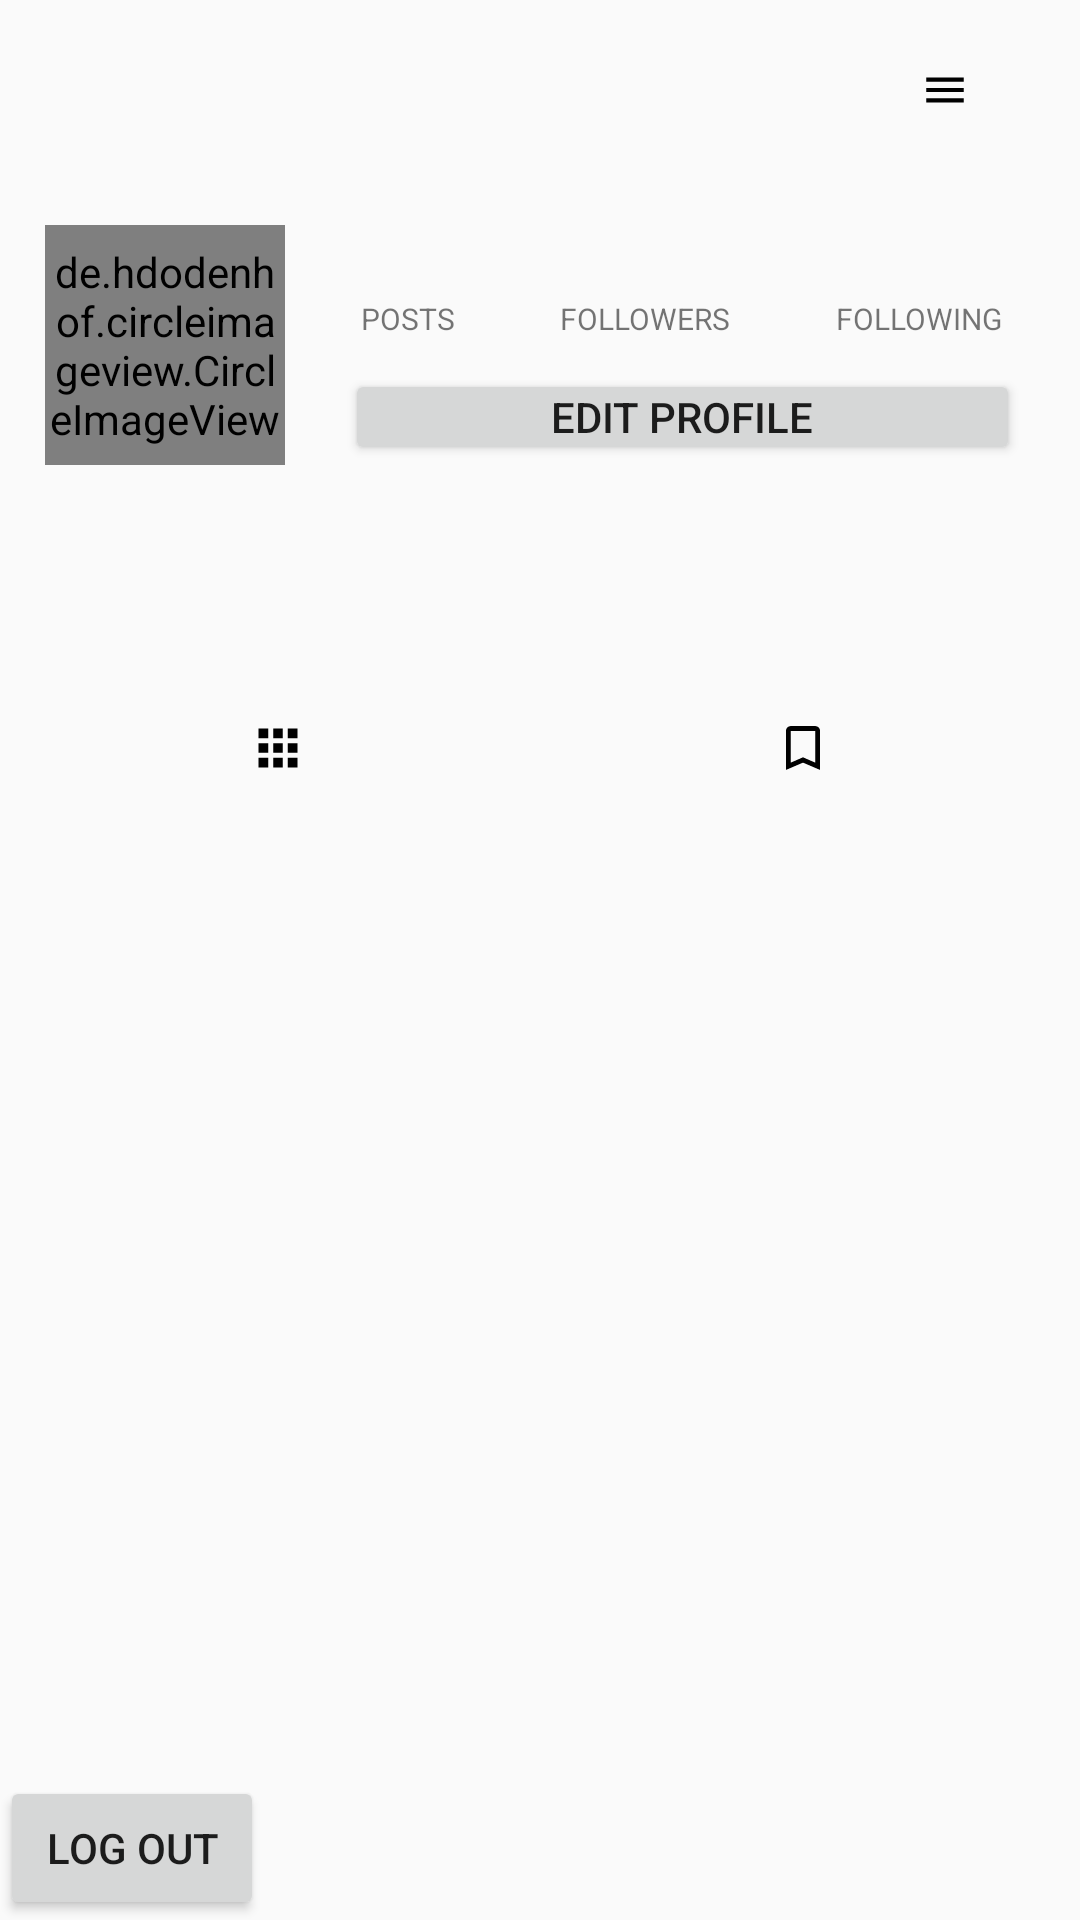

The Android layout XML behind this screen, and the referenced resources:
<!-- AndroidManifest.xml: application theme Theme.SocialChat -->
<!-- res/layout/user_fragment.xml -->
<?xml version="1.0" encoding="utf-8"?>
<RelativeLayout xmlns:android="http://schemas.android.com/apk/res/android"
    xmlns:app="http://schemas.android.com/apk/res-auto"
    xmlns:tools="http://schemas.android.com/tools"
    android:layout_width="match_parent"
    android:layout_height="match_parent"
    tools:context=".ui.UserFragment">

    <com.google.android.material.appbar.AppBarLayout
        android:layout_width="match_parent"
        android:layout_height="wrap_content"
        android:background="?android:attr/windowBackground"
        android:id="@+id/bar">

        <androidx.appcompat.widget.Toolbar
            android:layout_width="match_parent"
            android:layout_height="wrap_content"
            android:background="?android:attr/windowBackground"
            android:id="@+id/toolbar">

            <RelativeLayout
                android:layout_width="match_parent"
                android:layout_height="wrap_content">

                <TextView
                    android:id="@+id/chuabiet"
                    android:layout_width="wrap_content"
                    android:layout_height="wrap_content"
                    android:maxLines="1"
                    android:textColor="@color/design_default_color_primary_dark"
                    android:textSize="18sp"
                    android:textStyle="bold">

                </TextView>

                <ImageView
                    android:id="@+id/options"
                    android:layout_width="wrap_content"
                    android:layout_height="wrap_content"
                    android:layout_alignParentEnd="true"
                    android:layout_marginEnd="15dp"
                    android:src="@drawable/ic_options_foreground">

                </ImageView>

            </RelativeLayout>

        </androidx.appcompat.widget.Toolbar>

    </com.google.android.material.appbar.AppBarLayout>

    <ScrollView
        android:layout_width="match_parent"
        android:layout_height="match_parent"
        android:layout_above="@+id/btnLogout"
        android:layout_below="@+id/bar">

        <LinearLayout
            android:layout_width="match_parent"
            android:layout_height="wrap_content"
            android:orientation="vertical">

            <LinearLayout
                android:id="@+id/top"
                android:layout_width="match_parent"
                android:layout_height="wrap_content"
                android:orientation="horizontal"
                android:padding="15dp">

                <de.hdodenhof.circleimageview.CircleImageView
                    android:id="@+id/avt"
                    android:layout_width="80dp"
                    android:layout_height="80dp"
                    android:src="@drawable/tomioka" />

                <LinearLayout
                    android:layout_width="match_parent"
                    android:layout_height="80dp"
                    android:orientation="vertical"
                    android:paddingStart="20dp"
                    android:paddingEnd="5dp">

                    <LinearLayout
                        android:layout_width="match_parent"
                        android:layout_height="wrap_content"
                        android:gravity="center"
                        android:orientation="horizontal">

                        <LinearLayout
                            android:layout_width="wrap_content"
                            android:layout_height="wrap_content"
                            android:orientation="vertical">

                            <TextView
                                android:id="@+id/posts"
                                android:layout_width="wrap_content"
                                android:layout_height="wrap_content"
                                android:layout_gravity="center"
                                android:textColor="@color/design_default_color_primary_dark"
                                android:textSize="18sp"
                                android:textStyle="bold" />

                            <TextView
                                android:layout_width="wrap_content"
                                android:layout_height="wrap_content"
                                android:text="POSTS"
                                android:textSize="10sp" />

                        </LinearLayout>

                        <LinearLayout
                            android:layout_width="wrap_content"
                            android:layout_height="wrap_content"
                            android:layout_marginStart="35dp"
                            android:orientation="vertical">

                            <TextView
                                android:id="@+id/followers"
                                android:layout_width="wrap_content"
                                android:layout_height="wrap_content"
                                android:layout_gravity="center"
                                android:textColor="@color/design_default_color_primary_dark"
                                android:textSize="18sp"
                                android:textStyle="bold" />

                            <TextView
                                android:layout_width="wrap_content"
                                android:layout_height="wrap_content"
                                android:text="FOLLOWERS"
                                android:textSize="10sp" />

                        </LinearLayout>

                        <LinearLayout
                            android:layout_width="wrap_content"
                            android:layout_height="wrap_content"
                            android:layout_marginStart="35dp"
                            android:orientation="vertical">

                            <TextView
                                android:id="@+id/following"
                                android:layout_width="wrap_content"
                                android:layout_height="wrap_content"
                                android:layout_gravity="center"
                                android:textColor="@color/design_default_color_primary_dark"
                                android:textSize="18sp"
                                android:textStyle="bold" />

                            <TextView
                                android:layout_width="wrap_content"
                                android:layout_height="wrap_content"
                                android:text="FOLLOWING"
                                android:textSize="10sp" />

                        </LinearLayout>

                    </LinearLayout>

                    <Button
                        android:id="@+id/setAvatar"
                        android:layout_width="match_parent"
                        android:layout_height="wrap_content"
                        android:layout_marginTop="10dp"
                        android:padding="5dp"
                        android:text="EDIT PROFILE" />

                </LinearLayout>

            </LinearLayout>

            <LinearLayout
                android:id="@+id/mid"
                android:layout_width="match_parent"
                android:layout_height="wrap_content"
                android:orientation="vertical">

                <TextView
                    android:id="@+id/tvName"
                    android:layout_width="100dp"
                    android:layout_height="wrap_content"
                    android:maxLines="2"
                    android:textColor="@color/black"
                    android:textSize="18sp"
                    android:textStyle="normal"
                    android:gravity="center"/>
            </LinearLayout>

            <LinearLayout
                android:id="@+id/bottom"
                android:layout_width="match_parent"
                android:layout_height="wrap_content"
                android:layout_marginStart="5dp"
                android:layout_marginTop="10dp"
                android:layout_marginEnd="5dp"
                android:layout_marginBottom="10dp"
                android:orientation="horizontal">

                <ImageButton
                    android:id="@+id/my_pictures"
                    style="?android:attr/buttonBarButtonStyle"
                    android:layout_width="0dp"
                    android:layout_height="wrap_content"
                    android:layout_weight="1"
                    android:src="@drawable/ic_my_pictures_foreground" />

                <ImageButton
                    android:id="@+id/saved_pictures"
                    style="?android:attr/buttonBarButtonStyle"
                    android:layout_width="0dp"
                    android:layout_height="wrap_content"
                    android:layout_weight="1"
                    android:src="@drawable/ic_save_foreground" />


            </LinearLayout>

            <androidx.recyclerview.widget.RecyclerView
                android:id="@+id/recucler_view_pictures"
                android:layout_width="match_parent"
                android:layout_height="wrap_content" />

            <androidx.recyclerview.widget.RecyclerView
                android:id="@+id/recucler_view_saved"
                android:layout_width="match_parent"
                android:layout_height="wrap_content"
                android:visibility="gone" />

        </LinearLayout>

    </ScrollView>

    <Button
        android:id="@+id/btnLogout"
        android:layout_width="wrap_content"
        android:layout_height="wrap_content"
        android:layout_alignParentBottom="true"
        android:text="Log out" />


</RelativeLayout>
<!-- resources referenced by this layout -->
<resources>
  <color name="black">#FF000000</color>
  <!-- drawable ic_my_pictures_foreground (drawable) -->
  <vector xmlns:android="http://schemas.android.com/apk/res/android"
      android:width="70dp"
      android:height="70dp"
      android:viewportWidth="108"
      android:viewportHeight="108"
      android:tint="#000000">
    <group android:scaleX="1.2528"
        android:scaleY="1.2528"
        android:translateX="38.9664"
        android:translateY="38.9664">
      <path
          android:fillColor="@android:color/white"
          android:pathData="M4,8h4L8,4L4,4v4zM10,20h4v-4h-4v4zM4,20h4v-4L4,16v4zM4,14h4v-4L4,10v4zM10,14h4v-4h-4v4zM16,4v4h4L20,4h-4zM10,8h4L14,4h-4v4zM16,14h4v-4h-4v4zM16,20h4v-4h-4v4z"/>
    </group>
  </vector>
  <!-- drawable ic_options_foreground (drawable) -->
  <vector xmlns:android="http://schemas.android.com/apk/res/android"
      android:width="60dp"
      android:height="60dp"
      android:viewportWidth="108"
      android:viewportHeight="108"
      android:tint="#000000">
    <group android:scaleX="1.2528"
        android:scaleY="1.2528"
        android:translateX="38.9664"
        android:translateY="38.9664">
      <path
          android:fillColor="@android:color/white"
          android:pathData="M3,18h18v-2L3,16v2zM3,13h18v-2L3,11v2zM3,6v2h18L21,6L3,6z"/>
    </group>
  </vector>
  <!-- drawable ic_save_foreground (drawable) -->
  <vector xmlns:android="http://schemas.android.com/apk/res/android"
      android:width="70dp"
      android:height="70dp"
      android:viewportWidth="108"
      android:viewportHeight="108"
      android:tint="#000000">
    <group android:scaleX="1.2528"
        android:scaleY="1.2528"
        android:translateX="38.9664"
        android:translateY="38.9664">
      <path
          android:fillColor="@android:color/white"
          android:pathData="M17,3L7,3c-1.1,0 -1.99,0.9 -1.99,2L5,21l7,-3 7,3L19,5c0,-1.1 -0.9,-2 -2,-2zM17,18l-5,-2.18L7,18L7,5h10v13z"/>
    </group>
  </vector>
  <!-- drawable tomioka: jpg bitmap (drawable-v24, 85717 bytes) -->
  <style name="Theme.SocialChat" parent="Theme.AppCompat.DayNight.NoActionBar">
          
          <item name="colorPrimary">@color/purple_500</item>
          <item name="colorPrimaryVariant">@color/purple_700</item>
          <item name="colorOnPrimary">@color/white</item>
          
          <item name="colorSecondary">@color/teal_200</item>
          <item name="colorSecondaryVariant">@color/teal_700</item>
          <item name="colorOnSecondary">@color/black</item>
          
          <item name="android:statusBarColor" tools:targetApi="l">?attr/colorPrimaryVariant</item>
          
      </style>
  <color name="purple_500">#FF6200EE</color>
  <color name="purple_700">#FF3700B3</color>
  <color name="white">#FFFFFFFF</color>
  <color name="teal_200">#FF03DAC5</color>
  <color name="teal_700">#FF018786</color>
</resources>
